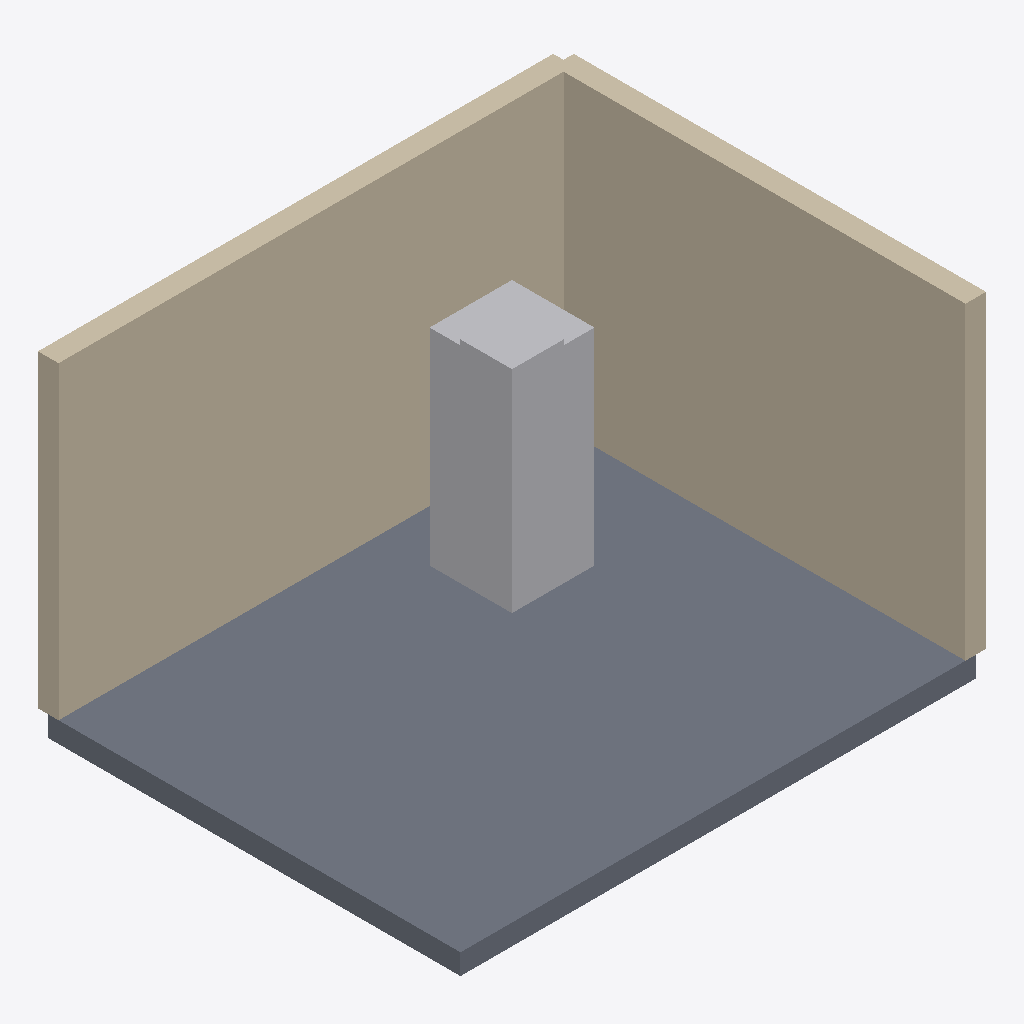
Isometric view of an IFC building model (IFC-SPF (STEP), schema IFC4, length unit metre), seen from the south-west, elements coloured by IFC class: 2 walls (beige), 2 other elements (light grey), 1 slab (grey).
Extent 5.1 m × 4.1 m × 3.2 m (x, y, z). Storeys (1): Ground floor at 0.00 m. Elements (5): 2 IfcWall, 1 IfcAirTerminal, 1 IfcFurnishingElement, 1 IfcSlab.

HEADER;
FILE_DESCRIPTION(('Original PCI synthetic BIM viewer fixture'),'2;1');
FILE_NAME('03_geometry_only_IFC4_m.ifc','2026-11-04T00:00:00',('PCI'),('PCI'),'PCI','PCI','');
FILE_SCHEMA(('IFC4'));
ENDSEC;
DATA;
#11=IFCPROJECT('0000000000000000000001',#5,'PCI viewer samples',$,$,$,$,(#8),#10);
#12=IFCSITE('0000000000000000000002',#5,'Synthetic site',$,$,$,$,$,.ELEMENT.,$,$,$,$,$);
#13=IFCBUILDING('0000000000000000000003',#5,'Synthetic building',$,$,$,$,$,.ELEMENT.,$,$,$);
#16=IFCBUILDINGSTOREY('0000000000000000000006',#5,'Ground floor',$,$,$,$,$,.ELEMENT.,0.0);
#52=IFCSLAB('0000000000000000000012',#5,'Floor slab',$,$,#44,#51,$,.FLOOR.);
#28=IFCWALL('0000000000000000000008',#5,'North wall',$,$,#20,#27,$,.NOTDEFINED.);
#40=IFCWALL('0000000000000000000010',#5,'East wall',$,$,#32,#39,$,.NOTDEFINED.);
#64=IFCFURNISHINGELEMENT('0000000000000000000014',#5,'Equipment rack',$,$,#56,#63,$);
#79=IFCAIRTERMINAL('0000000000000000000018',#5,'Unassigned diffuser',$,$,#71,#78,$,.DIFFUSER.);
ENDSEC;
